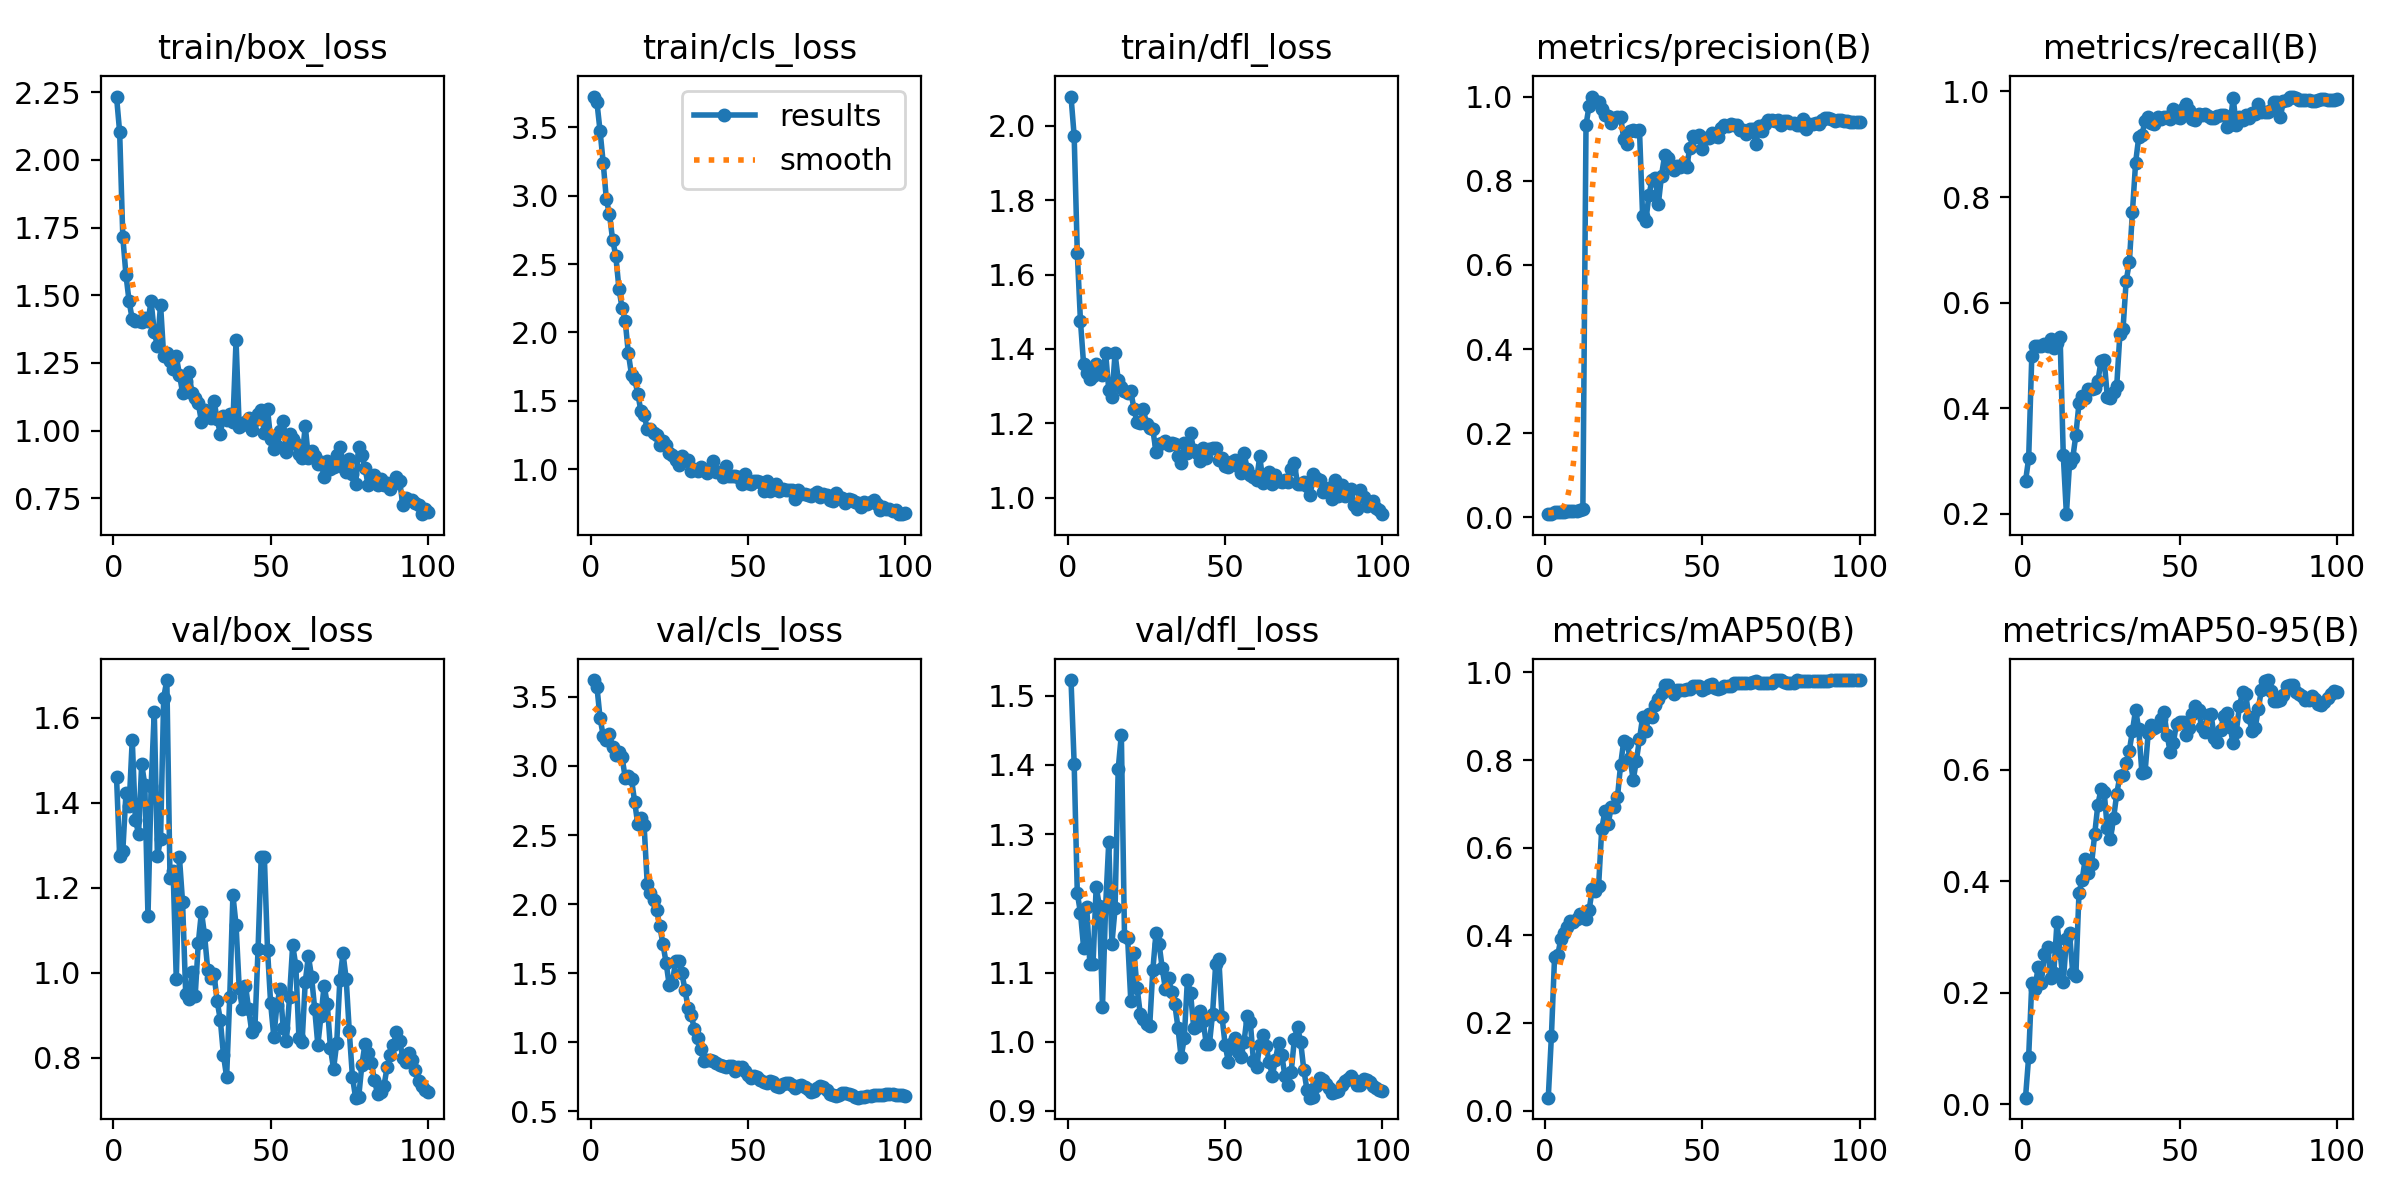

Source data for this figure (header and first rows):
epoch, time, train/box_loss, train/cls_loss, train/dfl_loss, metrics/precision(B), metrics/recall(B), metrics/mAP50(B), metrics/mAP50-95(B), val/box_loss, val/cls_loss, val/dfl_loss, lr/pg0, lr/pg1, lr/pg2
1, 10.45, 2.234, 3.724, 2.078, 0.00744, 0.2613, 0.02928, 0.01168, 1.461, 3.622, 1.523, 3.75e-05, 3.75e-05, 3.75e-05
2, 11.73, 2.102, 3.684, 1.972, 0.00751, 0.3048, 0.17, 0.08505, 1.274, 3.575, 1.402, 8.66338e-05, 8.66338e-05, 8.66338e-05
3, 12.86, 1.716, 3.473, 1.658, 0.01316, 0.4992, 0.3502, 0.2177, 1.286, 3.347, 1.214, 0.0001348, 0.0001348, 0.0001348
4, 14, 1.575, 3.24, 1.475, 0.01327, 0.5184, 0.354, 0.207, 1.422, 3.219, 1.187, 0.0001819, 0.0001819, 0.0001819
5, 15.06, 1.478, 2.973, 1.359, 0.01334, 0.5184, 0.3917, 0.2462, 1.392, 3.19, 1.136, 0.0002281, 0.0002281, 0.0002281
6, 16.14, 1.411, 2.863, 1.335, 0.01349, 0.5184, 0.4052, 0.2176, 1.548, 3.23, 1.194, 0.0002733, 0.0002733, 0.0002733
7, 17.21, 1.404, 2.676, 1.32, 0.01395, 0.5208, 0.4181, 0.2688, 1.36, 3.135, 1.112, 0.0003175, 0.0003175, 0.0003175
8, 18.28, 1.405, 2.561, 1.329, 0.01407, 0.5184, 0.432, 0.282, 1.327, 3.081, 1.112, 0.0003606, 0.0003606, 0.0003606
9, 19.38, 1.401, 2.321, 1.359, 0.01509, 0.5314, 0.4299, 0.2263, 1.491, 3.104, 1.224, 0.0004029, 0.0004029, 0.0004029
10, 20.45, 1.415, 2.178, 1.339, 0.01604, 0.5132, 0.4368, 0.2363, 1.441, 3.062, 1.196, 0.0004441, 0.0004441, 0.0004441
11, 21.52, 1.404, 2.085, 1.33, 0.01727, 0.5234, 0.4492, 0.3263, 1.132, 2.915, 1.05, 0.0004843, 0.0004843, 0.0004843
12, 22.59, 1.477, 1.846, 1.389, 0.01873, 0.5338, 0.4494, 0.2723, 1.438, 2.926, 1.196, 0.0005235, 0.0005235, 0.0005235
13, 23.66, 1.363, 1.69, 1.291, 0.9328, 0.3112, 0.4369, 0.2186, 1.614, 2.905, 1.288, 0.0005618, 0.0005618, 0.0005618
14, 24.7, 1.314, 1.658, 1.271, 0.9785, 0.1989, 0.4578, 0.296, 1.273, 2.741, 1.142, 0.000599, 0.000599, 0.000599
15, 25.76, 1.466, 1.553, 1.388, 1, 0.2958, 0.5067, 0.3067, 1.314, 2.577, 1.192, 0.0006353, 0.0006353, 0.0006353
16, 26.8, 1.274, 1.423, 1.318, 0.9903, 0.3045, 0.5014, 0.2362, 1.647, 2.623, 1.394, 0.0006706, 0.0006706, 0.0006706
17, 27.85, 1.288, 1.393, 1.299, 0.9875, 0.3488, 0.5124, 0.2306, 1.688, 2.571, 1.444, 0.0007048, 0.0007048, 0.0007048
18, 28.92, 1.257, 1.297, 1.288, 0.9706, 0.4091, 0.6431, 0.3794, 1.223, 2.146, 1.153, 0.0007381, 0.0007381, 0.0007381
19, 29.95, 1.226, 1.296, 1.28, 0.9571, 0.4233, 0.6827, 0.4027, 1.238, 2.077, 1.149, 0.0007704, 0.0007704, 0.0007704
20, 30.99, 1.274, 1.262, 1.287, 0.9529, 0.4183, 0.6532, 0.4407, 0.9843, 2.028, 1.06, 0.0008018, 0.0008018, 0.0008018
21, 32.06, 1.207, 1.253, 1.239, 0.9362, 0.4363, 0.6919, 0.415, 1.271, 1.958, 1.129, 0.0008321, 0.0008321, 0.0008321
22, 33.12, 1.14, 1.179, 1.204, 0.9479, 0.4357, 0.6933, 0.4314, 1.165, 1.84, 1.078, 0.0008614, 0.0008614, 0.0008614
23, 34.17, 1.185, 1.206, 1.201, 0.9509, 0.4375, 0.7154, 0.4852, 0.9496, 1.71, 1.041, 0.0008898, 0.0008898, 0.0008898
24, 35.2, 1.217, 1.176, 1.237, 0.952, 0.4507, 0.7893, 0.5377, 0.9372, 1.576, 1.033, 0.0009171, 0.0009171, 0.0009171
25, 36.24, 1.137, 1.119, 1.199, 0.8988, 0.4891, 0.844, 0.565, 1.002, 1.412, 1.026, 0.0009435, 0.0009435, 0.0009435
26, 37.28, 1.119, 1.104, 1.189, 0.8864, 0.4917, 0.8395, 0.5606, 0.9446, 1.429, 1.022, 0.0009406, 0.0009406, 0.0009406
27, 38.31, 1.1, 1.07, 1.184, 0.9177, 0.4218, 0.8056, 0.4951, 1.07, 1.591, 1.103, 0.0009283, 0.0009283, 0.0009283
28, 39.33, 1.033, 1.033, 1.124, 0.9209, 0.4194, 0.7539, 0.4759, 1.143, 1.586, 1.157, 0.0009159, 0.0009159, 0.0009159
29, 40.36, 1.076, 1.094, 1.145, 0.9191, 0.4301, 0.7985, 0.5137, 1.088, 1.5, 1.141, 0.0009035, 0.0009035, 0.0009035
30, 41.39, 1.053, 1.068, 1.148, 0.9201, 0.4423, 0.8477, 0.5572, 1.006, 1.382, 1.106, 0.0008911, 0.0008911, 0.0008911
31, 42.44, 1.048, 1.07, 1.152, 0.7149, 0.5401, 0.8979, 0.589, 0.9864, 1.245, 1.076, 0.0008787, 0.0008787, 0.0008787
32, 43.48, 1.109, 0.9853, 1.141, 0.7032, 0.5504, 0.8652, 0.5904, 0.9961, 1.197, 1.092, 0.0008664, 0.0008664, 0.0008664
33, 44.55, 1.041, 1.002, 1.148, 0.7656, 0.6412, 0.9046, 0.6123, 0.9322, 1.094, 1.072, 0.000854, 0.000854, 0.000854
34, 45.59, 0.9881, 0.9889, 1.144, 0.8023, 0.6759, 0.8981, 0.6345, 0.8889, 1.03, 1.054, 0.0008416, 0.0008416, 0.0008416
35, 46.63, 1.054, 1.014, 1.111, 0.8071, 0.7725, 0.9248, 0.6706, 0.8059, 0.949, 1.02, 0.0008293, 0.0008293, 0.0008293
36, 47.72, 1.04, 0.9961, 1.095, 0.7451, 0.8653, 0.9396, 0.7081, 0.7543, 0.8673, 0.9774, 0.0008169, 0.0008169, 0.0008169
37, 48.75, 1.06, 0.9717, 1.148, 0.812, 0.9137, 0.9525, 0.6726, 0.9436, 0.873, 1.005, 0.0008045, 0.0008045, 0.0008045
38, 49.8, 1.031, 0.9921, 1.12, 0.8608, 0.9181, 0.9709, 0.5944, 1.182, 0.869, 1.089, 0.0007921, 0.0007921, 0.0007921
39, 50.83, 1.333, 1.061, 1.173, 0.8548, 0.9437, 0.9706, 0.5956, 1.112, 0.8671, 1.07, 0.0007797, 0.0007797, 0.0007797
40, 51.86, 1.013, 0.9811, 1.127, 0.8329, 0.9521, 0.9601, 0.6659, 0.9644, 0.8496, 1.02, 0.0007674, 0.0007674, 0.0007674
41, 52.89, 1.022, 0.9778, 1.119, 0.8252, 0.941, 0.9517, 0.6804, 0.9154, 0.8364, 1.023, 0.000755, 0.000755, 0.000755
42, 53.9, 1.03, 0.9448, 1.1, 0.8353, 0.9381, 0.9599, 0.6758, 0.9697, 0.8278, 1.044, 0.0007426, 0.0007426, 0.0007426
43, 54.93, 1.047, 1.02, 1.134, 0.8316, 0.9515, 0.959, 0.6794, 0.9141, 0.8253, 1.03, 0.0007302, 0.0007302, 0.0007302
44, 55.95, 1.003, 0.9522, 1.107, 0.8421, 0.9474, 0.9598, 0.6921, 0.8607, 0.8295, 0.9968, 0.0007179, 0.0007179, 0.0007179
45, 56.99, 1.04, 0.9531, 1.132, 0.8324, 0.9518, 0.9628, 0.7031, 0.8715, 0.8264, 0.9964, 0.0007055, 0.0007055, 0.0007055
46, 58.31, 1.06, 0.9508, 1.134, 0.8784, 0.9511, 0.9614, 0.6635, 1.057, 0.7948, 1.041, 0.0006931, 0.0006931, 0.0006931
47, 59.36, 1.075, 0.9426, 1.133, 0.9073, 0.9487, 0.9682, 0.6313, 1.272, 0.8234, 1.113, 0.0006808, 0.0006808, 0.0006808
48, 60.37, 0.9903, 0.8952, 1.103, 0.9031, 0.9669, 0.9683, 0.6487, 1.271, 0.8193, 1.119, 0.0006684, 0.0006684, 0.0006684
49, 61.39, 1.08, 0.9619, 1.107, 0.9091, 0.9516, 0.9693, 0.6832, 1.054, 0.794, 1.036, 0.000656, 0.000656, 0.000656
50, 62.41, 0.9683, 0.9001, 1.085, 0.8753, 0.9498, 0.9608, 0.6867, 0.9275, 0.765, 0.9951, 0.0006436, 0.0006436, 0.0006436
51, 63.42, 0.9301, 0.8916, 1.082, 0.9023, 0.9666, 0.9641, 0.6865, 0.849, 0.746, 0.9714, 0.0006312, 0.0006312, 0.0006312
52, 64.44, 0.9412, 0.9119, 1.096, 0.9021, 0.9758, 0.9721, 0.6633, 0.9239, 0.757, 0.997, 0.0006189, 0.0006189, 0.0006189
53, 65.47, 0.9969, 0.9111, 1.101, 0.9134, 0.965, 0.9745, 0.675, 0.9626, 0.7474, 1.005, 0.0006065, 0.0006065, 0.0006065
54, 66.49, 1.036, 0.9076, 1.086, 0.9061, 0.9482, 0.9643, 0.6995, 0.8703, 0.7312, 0.9845, 0.0005941, 0.0005941, 0.0005941
55, 67.55, 0.9202, 0.8397, 1.067, 0.9036, 0.9466, 0.9621, 0.7144, 0.8387, 0.7149, 0.9783, 0.0005818, 0.0005818, 0.0005818
56, 68.59, 0.989, 0.9107, 1.121, 0.9246, 0.9574, 0.9646, 0.7083, 0.9434, 0.7095, 0.9998, 0.0005694, 0.0005694, 0.0005694
57, 69.62, 0.9682, 0.8412, 1.077, 0.932, 0.9553, 0.9699, 0.6762, 1.064, 0.7209, 1.038, 0.000557, 0.000557, 0.000557
58, 70.64, 0.9509, 0.8585, 1.062, 0.9305, 0.9578, 0.9699, 0.6672, 1.017, 0.714, 1.028, 0.0005446, 0.0005446, 0.0005446
59, 71.65, 0.9143, 0.8931, 1.055, 0.9337, 0.954, 0.9693, 0.6978, 0.8462, 0.688, 0.9719, 0.0005322, 0.0005322, 0.0005322
60, 72.69, 0.8999, 0.8428, 1.047, 0.9321, 0.9503, 0.976, 0.6999, 0.8373, 0.6779, 0.9628, 0.0005199, 0.0005199, 0.0005199
... 40 more rows
